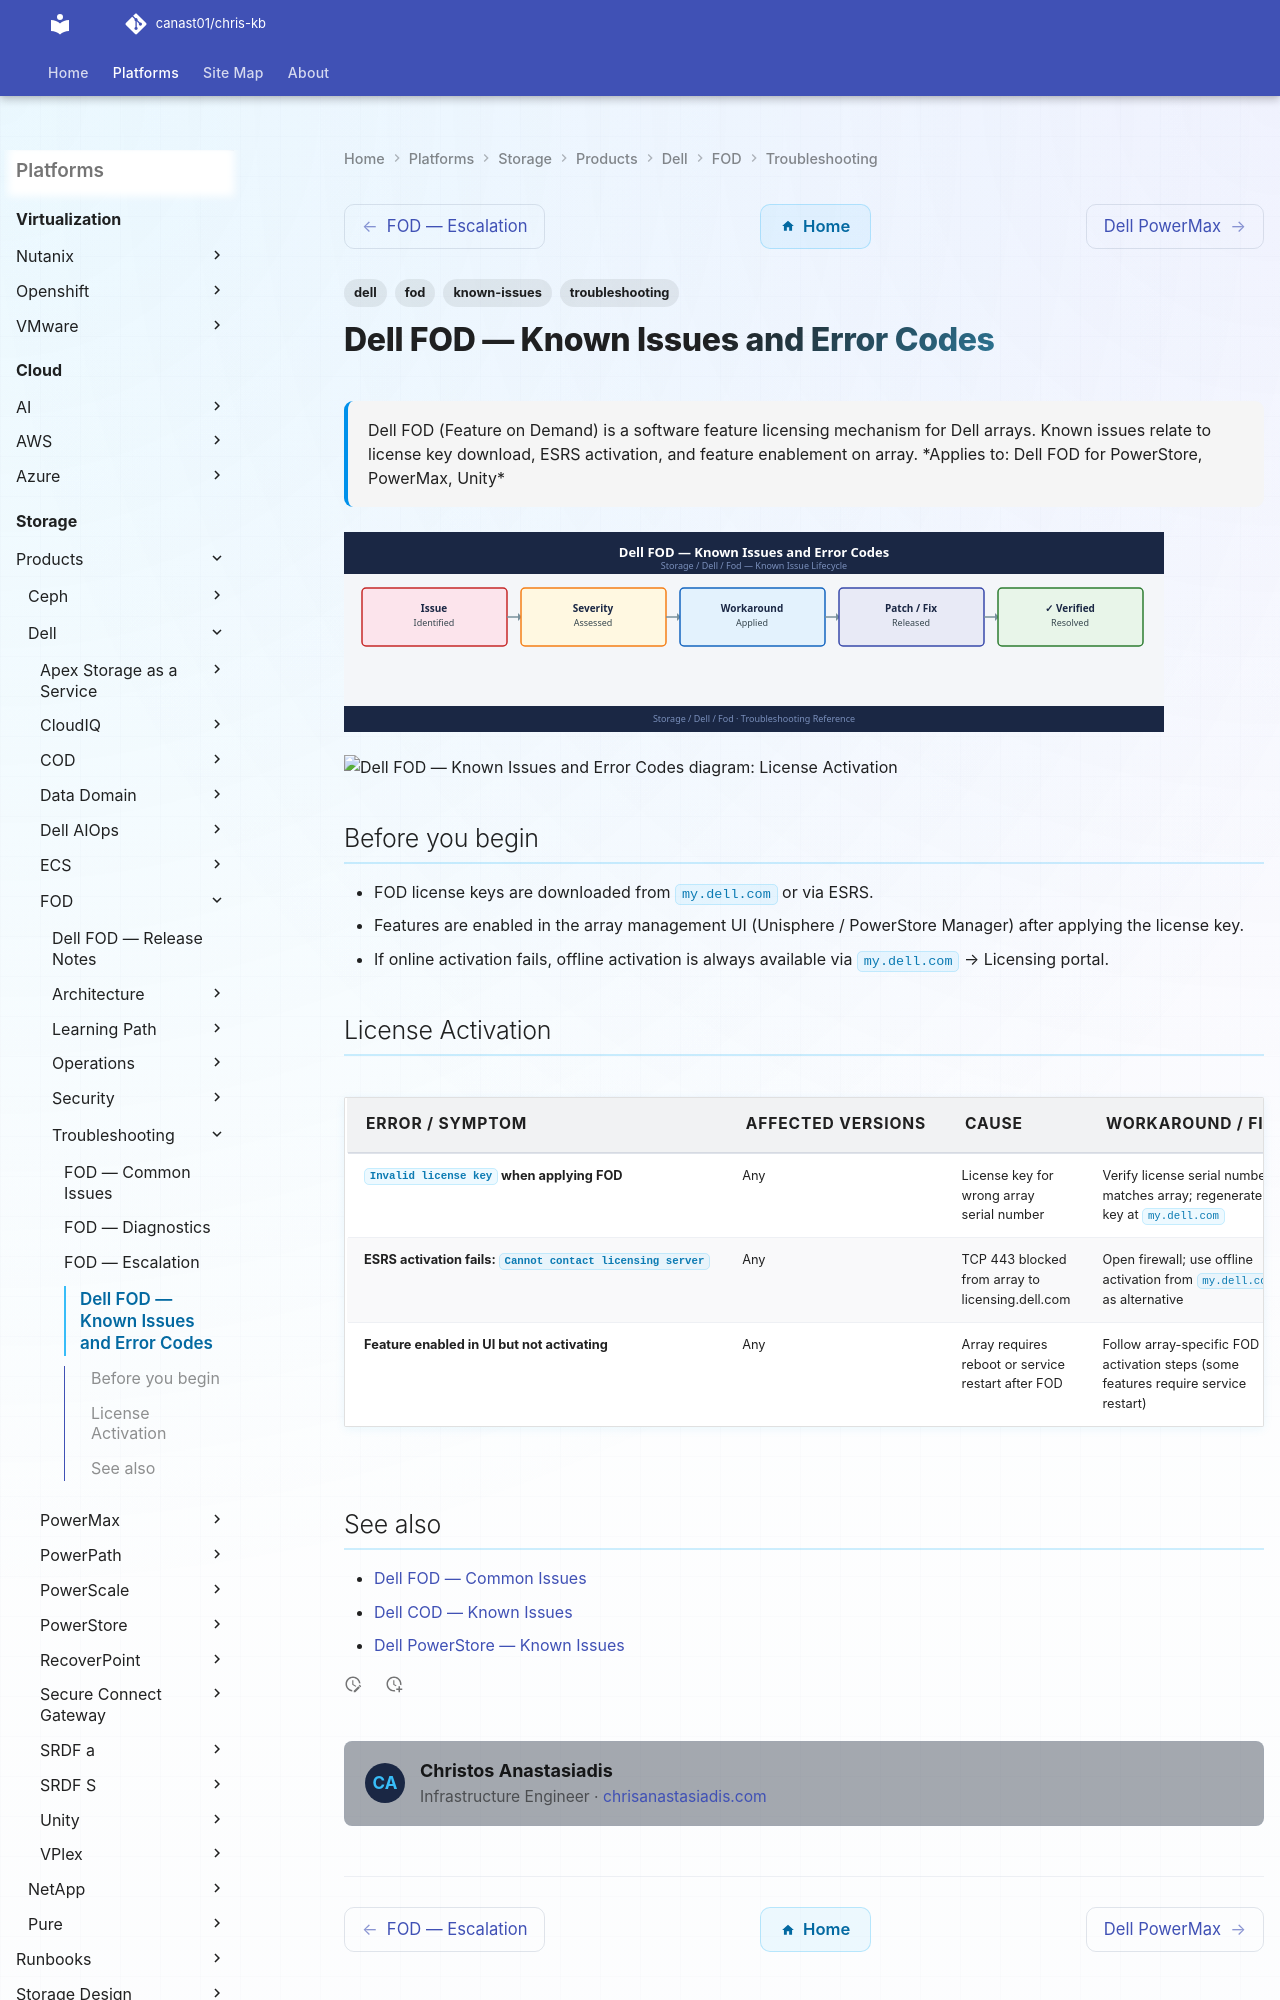

repository: canast01/chris-kb · page: storage/products/dell/fod/troubleshooting/known-issues/index.html · generator: mkdocs

---
tags:
  - troubleshooting
  - fod
  - dell
  - known-issues
description: "Dell FOD (Feature on Demand) is a software feature licensing mechanism for Dell arrays. Known issues relate to license key download, ESRS activation, and..."
---
